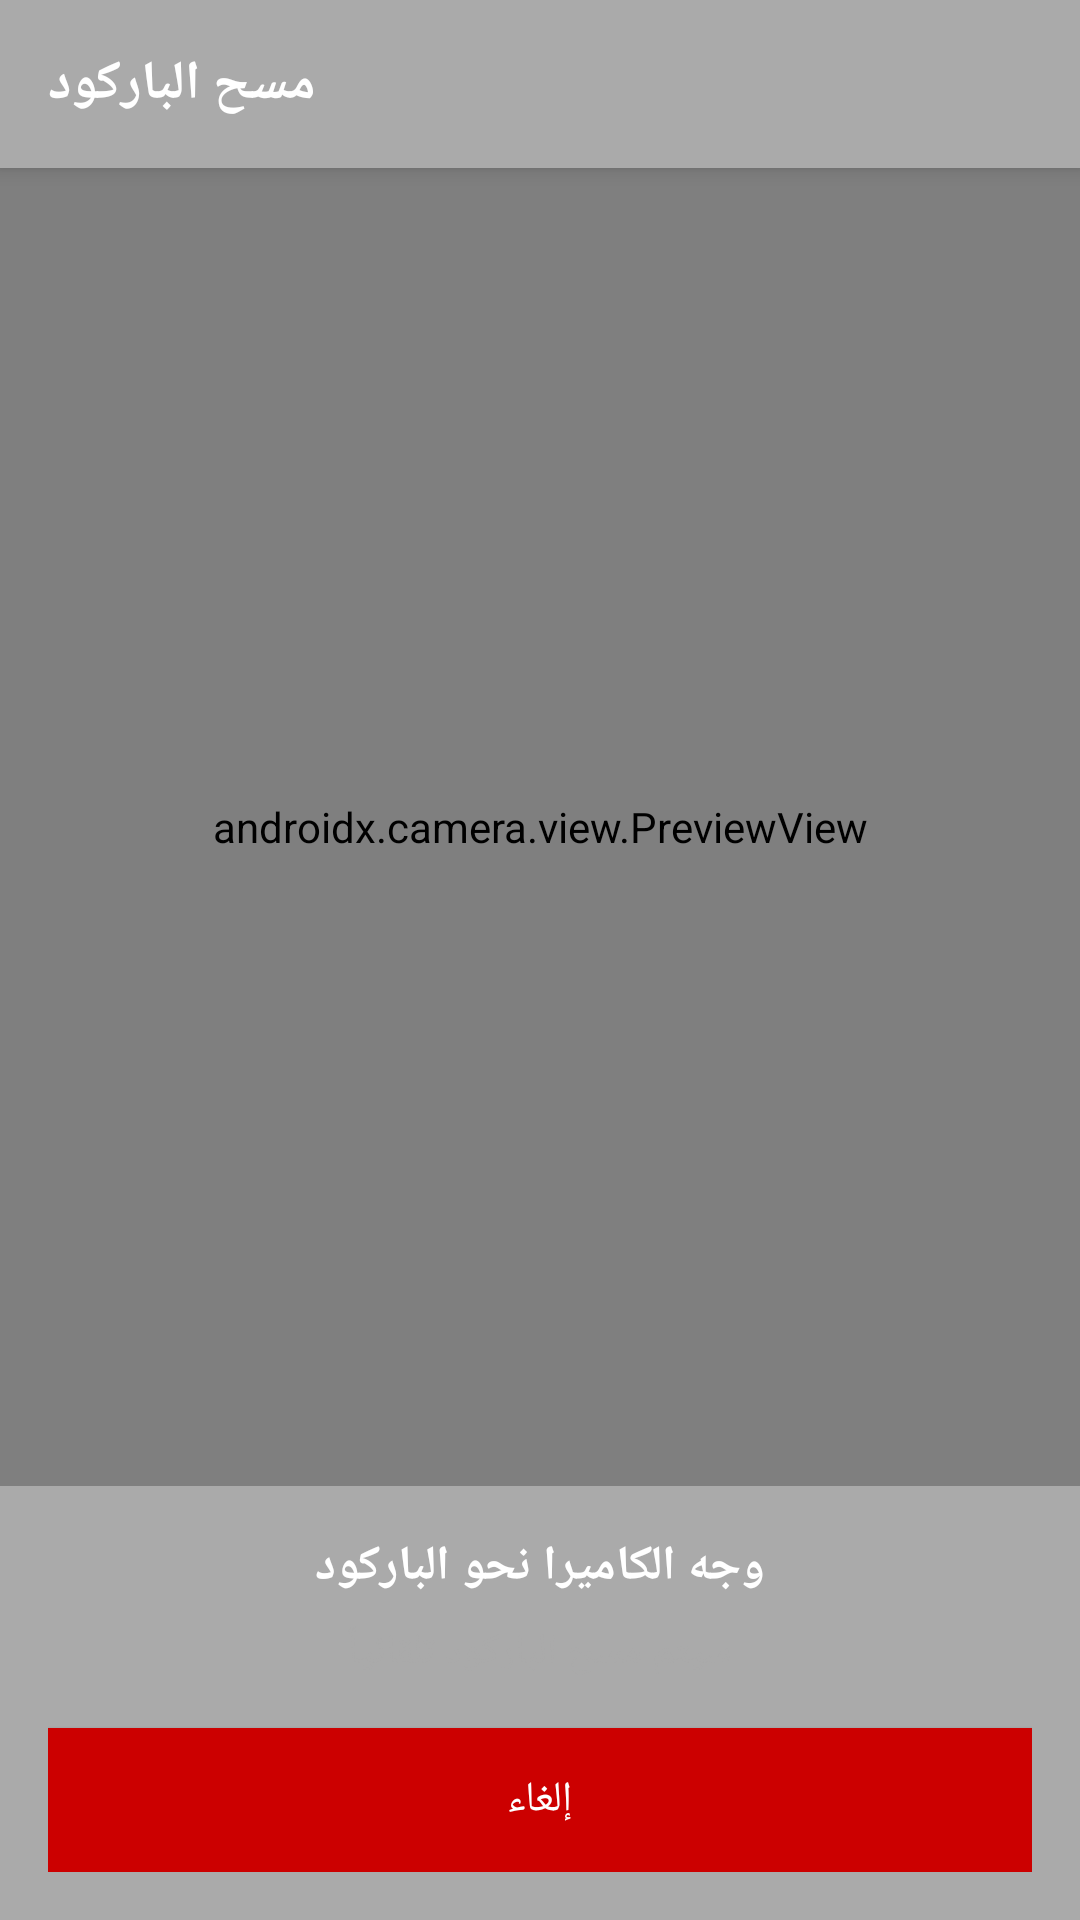

Layout XML and referenced resources for this Android screen:
<!-- AndroidManifest.xml: application theme Theme.MicroPOS -->
<!-- res/layout/activity_barcode_scanner.xml -->
<?xml version="1.0" encoding="utf-8"?>
<LinearLayout xmlns:android="http://schemas.android.com/apk/res/android"
    xmlns:app="http://schemas.android.com/apk/res-auto"
    android:layout_width="match_parent"
    android:layout_height="match_parent"
    android:orientation="vertical"
    android:background="@android:color/black">

    
    <androidx.appcompat.widget.Toolbar
        android:id="@+id/toolbar"
        android:layout_width="match_parent"
        android:layout_height="?attr/actionBarSize"
        android:background="@android:color/darker_gray"
        android:elevation="4dp">

        <TextView
            android:layout_width="wrap_content"
            android:layout_height="wrap_content"
            android:text="مسح الباركود"
            android:textColor="@android:color/white"
            android:textSize="18sp"
            android:textStyle="bold" />
    </androidx.appcompat.widget.Toolbar>

    
    <androidx.camera.view.PreviewView
        android:id="@+id/previewView"
        android:layout_width="match_parent"
        android:layout_height="0dp"
        android:layout_weight="1" />

    
    <LinearLayout
        android:layout_width="match_parent"
        android:layout_height="wrap_content"
        android:orientation="vertical"
        android:padding="16dp"
        android:background="@android:color/darker_gray">

        <TextView
            android:layout_width="match_parent"
            android:layout_height="wrap_content"
            android:text="وجه الكاميرا نحو الباركود"
            android:textColor="@android:color/white"
            android:textSize="16sp"
            android:gravity="center"
            android:textStyle="bold" />

        <TextView
            android:layout_width="match_parent"
            android:layout_height="wrap_content"
            android:text="سيتم مسح الباركود تلقائياً"
            android:textColor="@android:color/darker_gray"
            android:textSize="14sp"
            android:gravity="center"
            android:layout_marginTop="8dp" />

        
        <Button
            android:id="@+id/btnCancel"
            android:layout_width="match_parent"
            android:layout_height="wrap_content"
            android:text="إلغاء"
            android:layout_marginTop="16dp"
            android:background="@android:color/holo_red_dark"
            android:textColor="@android:color/white" />
    </LinearLayout>
</LinearLayout>
<!-- resources referenced by this layout -->
<resources>
  <style name="Theme.MicroPOS" parent="Theme.MaterialComponents.DayNight.NoActionBar">
          <item name="colorPrimary">@color/colorPrimary</item>
          <item name="colorPrimaryVariant">@color/colorPrimaryDark</item>
          <item name="colorOnPrimary">@color/white</item>
          <item name="colorSecondary">@color/colorAccent</item>
          <item name="colorSecondaryVariant">@color/colorAccent</item>
          <item name="colorOnSecondary">@color/white</item>
          <item name="android:statusBarColor">?attr/colorPrimaryVariant</item>
      </style>
  <color name="colorPrimary">#1976D2</color>
  <color name="colorPrimaryDark">#1565C0</color>
  <color name="white">#FFFFFF</color>
  <color name="colorAccent">#FF9800</color>
</resources>
